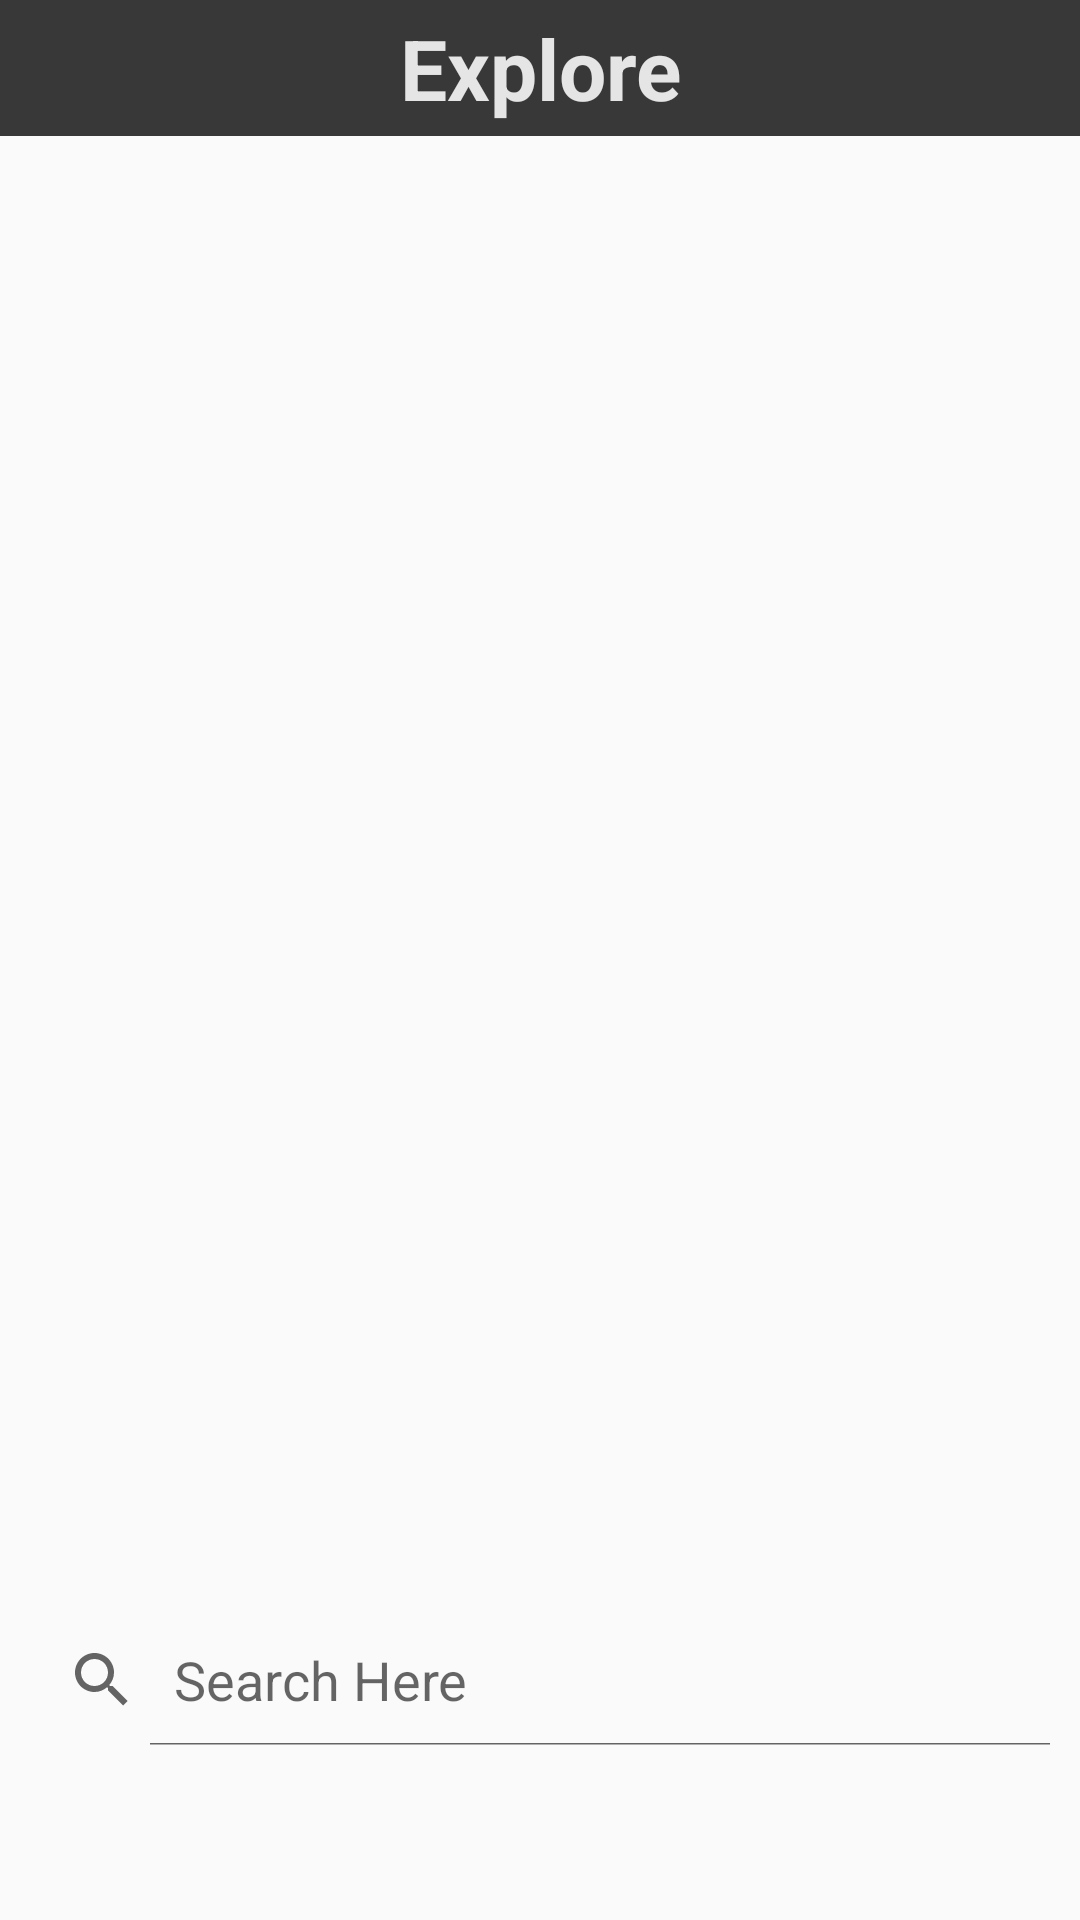

Here is an Android app screen rendered from its layout file. Give the layout XML and the strings, colors and styles it references.
<!-- AndroidManifest.xml: application theme AppTheme -->
<!-- res/layout/fragment_explore.xml -->
<?xml version="1.0" encoding="utf-8"?>
<RelativeLayout xmlns:android="http://schemas.android.com/apk/res/android"
    android:layout_width="match_parent"
    android:layout_height="match_parent">

    <LinearLayout
        android:id="@+id/explore_tab_header"
        android:layout_width="match_parent"
        android:layout_height="wrap_content"
        android:background="#383838"
        android:orientation="vertical"
        android:padding="4dp">

        <TextView
            android:id="@+id/explore_text_view"
            android:layout_width="match_parent"
            android:layout_height="wrap_content"
            android:layout_gravity="center"
            android:gravity="center"
            android:text="Explore"
            android:textColor="#E5E5E5"
            android:textSize="28sp"
            android:textStyle="bold" />

    </LinearLayout>

    <FrameLayout
        android:id="@+id/searched_data_container"
        android:layout_width="match_parent"
        android:layout_height="match_parent"
        android:layout_marginBottom="102dp"
        android:layout_marginTop="42dp">

    </FrameLayout>

    <SearchView
        android:id="@+id/search_view"
        android:layout_width="match_parent"
        android:layout_height="wrap_content"
        android:layout_alignParentBottom="true"
        android:layout_marginBottom="@dimen/activity_tab_view_height"
        android:iconifiedByDefault="false"
        android:padding="2dp"
        android:queryHint="Search Here">

    </SearchView>

</RelativeLayout>
<!-- resources referenced by this layout -->
<resources>
  <dimen name="activity_tab_view_height">56dp</dimen>
  <style name="AppTheme" parent="Theme.AppCompat.Light.NoActionBar">
  
          
          <item name="colorPrimary">@color/colorPrimaryDark</item>
          <item name="colorPrimaryDark">#6E6D6D</item>
          <item name="colorAccent">@color/colorAccent</item>
          <item name="android:textColorPrimary">@color/textColorPrimary</item>
          <item name="android:windowActionBarOverlay">true</item>
  
      </style>
  <color name="colorPrimaryDark">#030303</color>
  <color name="colorAccent">#4b90d8</color>
  <color name="textColorPrimary">#030303</color>
</resources>
